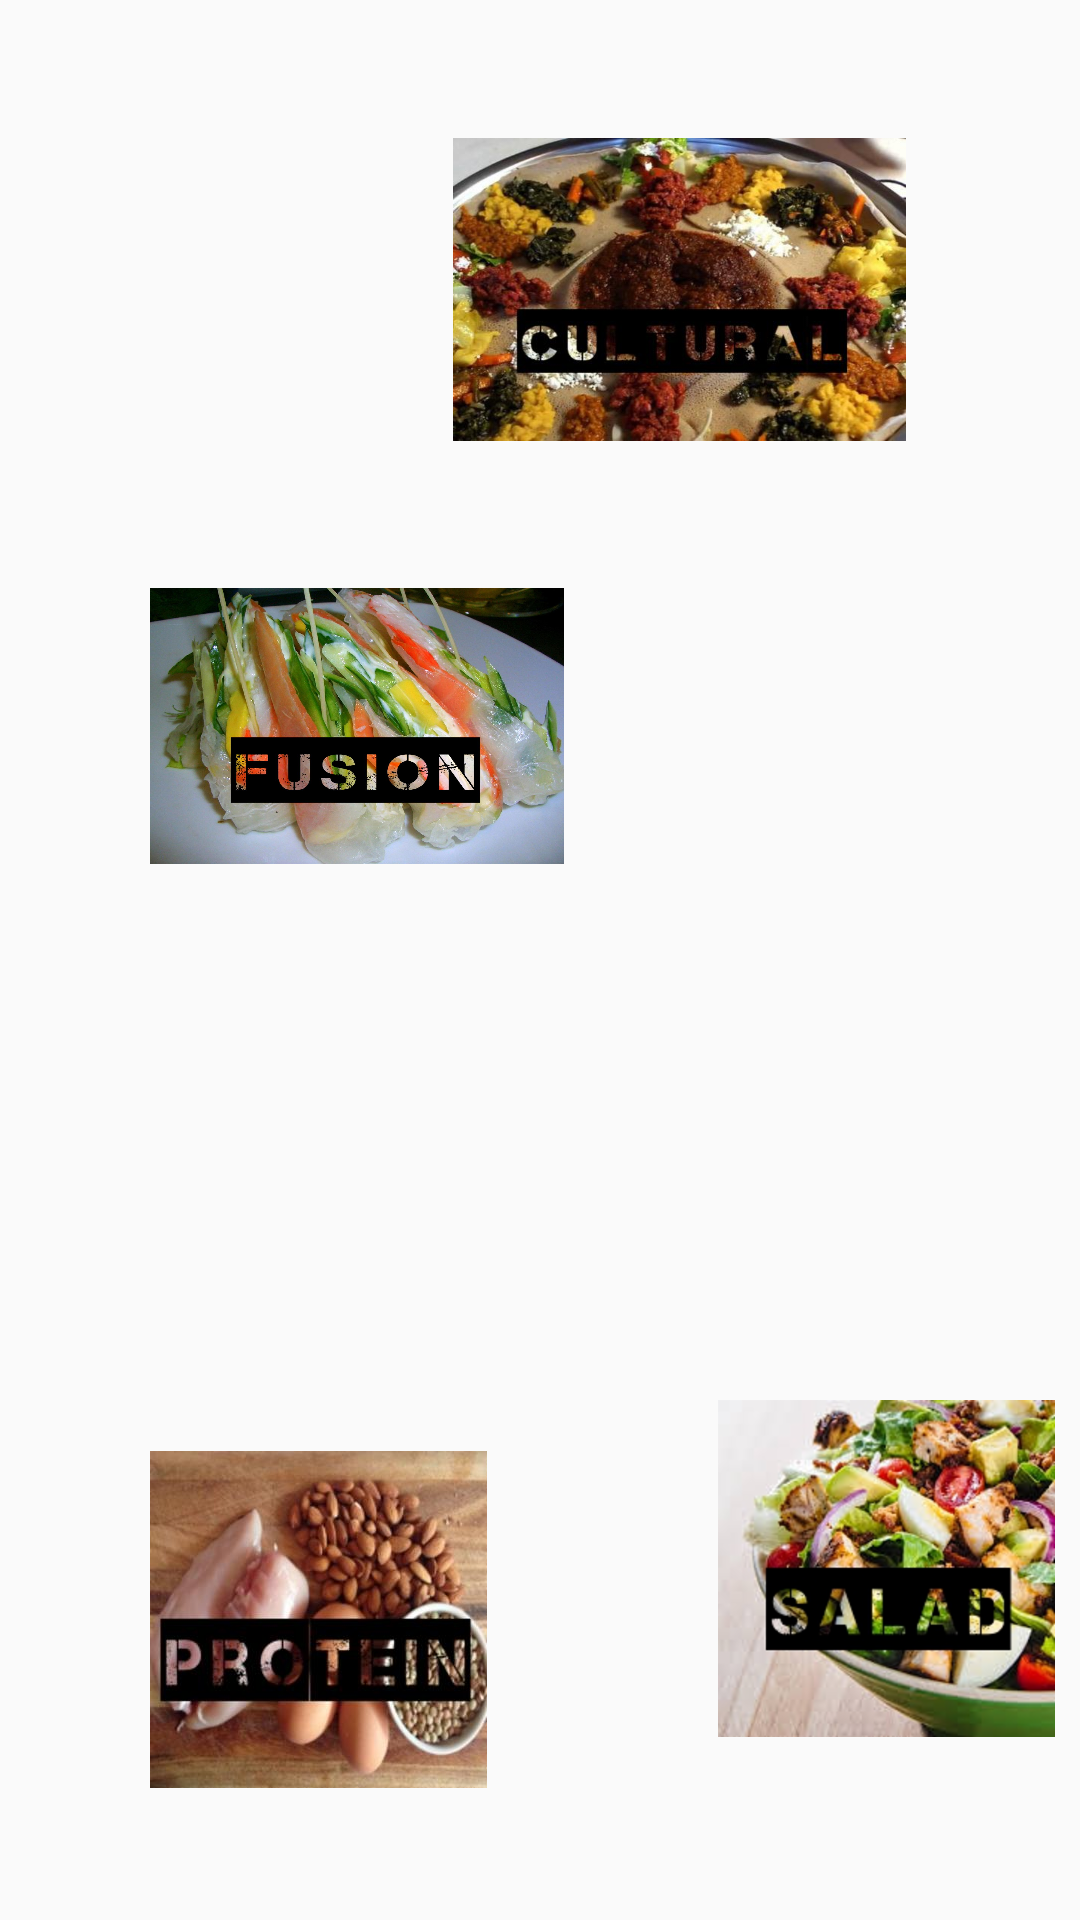

Produce the Android XML layout that renders to this screen, including the resource entries it uses.
<!-- AndroidManifest.xml: application theme AppTheme -->
<!-- res/layout/activity_food_type_gallery.xml -->
<?xml version="1.0" encoding="utf-8"?>
<android.support.constraint.ConstraintLayout xmlns:android="http://schemas.android.com/apk/res/android"
    xmlns:app="http://schemas.android.com/apk/res-auto"
    xmlns:tools="http://schemas.android.com/tools"
    android:layout_width="match_parent"
    android:layout_height="match_parent"
    tools:context="com.engineering.andonian.restaurantmenu.activities.FoodTypeGallery">

    <ImageButton
        android:layout_width="wrap_content"
        android:layout_height="wrap_content"
        android:background="@drawable/protein"
        android:id="@+id/proteinButton"
        app:layout_constraintBottom_toBottomOf="parent"
        android:layout_marginBottom="44dp"
        app:layout_constraintLeft_toLeftOf="parent"
        android:layout_marginLeft="50dp" />

    <ImageButton
        android:layout_width="138dp"
        android:layout_height="92dp"
        android:background="@drawable/fusion"
        android:id="@+id/fusionButton"
        android:layout_marginLeft="50dp"
        app:layout_constraintLeft_toLeftOf="parent"
        app:layout_constraintTop_toTopOf="parent"
        android:layout_marginTop="8dp"
        android:layout_marginBottom="8dp"
        app:layout_constraintBottom_toTopOf="@+id/proteinButton" />

    <ImageButton
        android:layout_width="wrap_content"
        android:layout_height="wrap_content"
        android:background="@drawable/salad"
        android:id="@+id/saladButton"
        app:layout_constraintLeft_toRightOf="@+id/proteinButton"
        android:layout_marginLeft="77dp"
        android:layout_marginBottom="61dp"
        app:layout_constraintBottom_toBottomOf="parent" />

    <ImageButton
        android:layout_width="wrap_content"
        android:layout_height="wrap_content"
        android:background="@drawable/drinks"
        android:id="@+id/drinksButton"
        app:layout_constraintRight_toLeftOf="@+id/culturalButton"
        android:layout_marginRight="8dp"
        app:layout_constraintLeft_toRightOf="@+id/fusionButton"
        android:layout_marginLeft="8dp"
        app:layout_constraintTop_toTopOf="parent"
        android:layout_marginTop="8dp"
        android:layout_marginBottom="8dp"
        app:layout_constraintBottom_toTopOf="@+id/saladButton" />

    <ImageButton
        android:layout_width="157dp"
        android:layout_height="116dp"
        android:background="@drawable/plants"
        android:id="@+id/plantsButton"
        app:layout_constraintBottom_toBottomOf="parent"
        android:layout_marginBottom="8dp"
        android:layout_marginTop="8dp"
        app:layout_constraintTop_toBottomOf="@+id/culturalButton"
        app:layout_constraintVertical_bias="0.545"
        android:layout_marginRight="8dp"
        app:layout_constraintRight_toRightOf="parent"
        app:layout_constraintLeft_toRightOf="@+id/saladButton"
        android:layout_marginLeft="8dp"
        app:layout_constraintHorizontal_bias="0.569"
        tools:layout_editor_absoluteY="195dp"
        tools:layout_editor_absoluteX="390dp" />

    <ImageButton
        android:layout_width="151dp"
        android:layout_height="101dp"
        android:background="@drawable/cultural"
        app:layout_constraintTop_toTopOf="parent"
        android:layout_marginTop="46dp"
        android:id="@+id/culturalButton"
        android:layout_marginRight="58dp"
        app:layout_constraintRight_toRightOf="parent" />

</android.support.constraint.ConstraintLayout>
<!-- resources referenced by this layout -->
<resources>
  <!-- drawable cultural: jpg bitmap (drawable-hdpi, 18418 bytes) -->
  <!-- drawable drinks: jpg bitmap (drawable-hdpi, 6761 bytes) -->
  <!-- drawable fusion: jpg bitmap (drawable-hdpi, 79678 bytes) -->
  <!-- drawable plants: jpg bitmap (drawable-hdpi, 41849 bytes) -->
  <!-- drawable protein: jpg bitmap (drawable-hdpi, 7278 bytes) -->
  <!-- drawable salad: png bitmap (drawable-hdpi, 66365 bytes) -->
  <style name="AppTheme" parent="Theme.AppCompat.Light.NoActionBar">
          
          <item name="colorPrimary">@color/colorPrimary</item>
          <item name="colorPrimaryDark">@color/colorPrimaryDark</item>
          <item name="colorAccent">@color/colorAccent</item>
      </style>
  <color name="colorPrimary">#3F51B5</color>
  <color name="colorPrimaryDark">#303F9F</color>
  <color name="colorAccent">#FF4081</color>
</resources>
